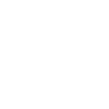
t = 0.00 s
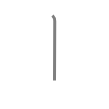
t = 0.50 s
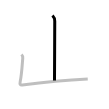
t = 1.25 s
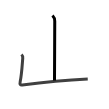
t = 1.75 s
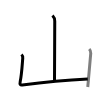
t = 2.50 s
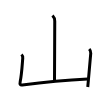
t = 3.00 s

The animated SVG that drew these frames (rendered in a browser with its animation timeline set to each time). Animation: 3 SMIL elements (animate=3); one cycle of 3.00 s.

<svg width="109px" height="109px" viewBox="0 0 px 109px" xmlns="http://www.w3.org/2000/svg" xmlns:xlink="http://www.w3.org/1999/xlink" xml:space="preserve" version="1.1"  baseProfile="full">
<path d="M52.49,15.5c1.38,1.38,2.26,3.5,2.26,5.75c0,0.75-0.22,58.3-0.25,59.25" style="fill:none;stroke:black;stroke-width:3;opacity:0">
  <animate attributeType="CSS" attributeName="opacity" from="0" to="1" begin="0s" dur="1s" repeatCount="Indefinite" fill="freeze" />
</path>
<path d="M21.49,54.5c0.88,0.88,1.39,2.25,1.26,3.75c-0.58,6.99-1,16-2.5,23c-0.7,3.26,0.11,4,2,3.75c17-2.25,47.12-5.12,65.5-6" style="fill:none;stroke:black;stroke-width:3;opacity:0">
  <animate attributeType="CSS" attributeName="opacity" from="0" to="1" begin="1s" dur="1s" repeatCount="Indefinite" fill="freeze" />
</path>
<path d="M89.24,49c0.94,0.94,1.64,2.38,1.51,4.25c-0.25,3.68-1.83,20.3-2.55,28.77c-0.22,2.64-0.39,4.51-0.45,4.98" style="fill:none;stroke:black;stroke-width:3;opacity:0">
  <animate attributeType="CSS" attributeName="opacity" from="0" to="1" begin="2s" dur="1s" repeatCount="Indefinite" fill="freeze" />
</path>
</svg>
